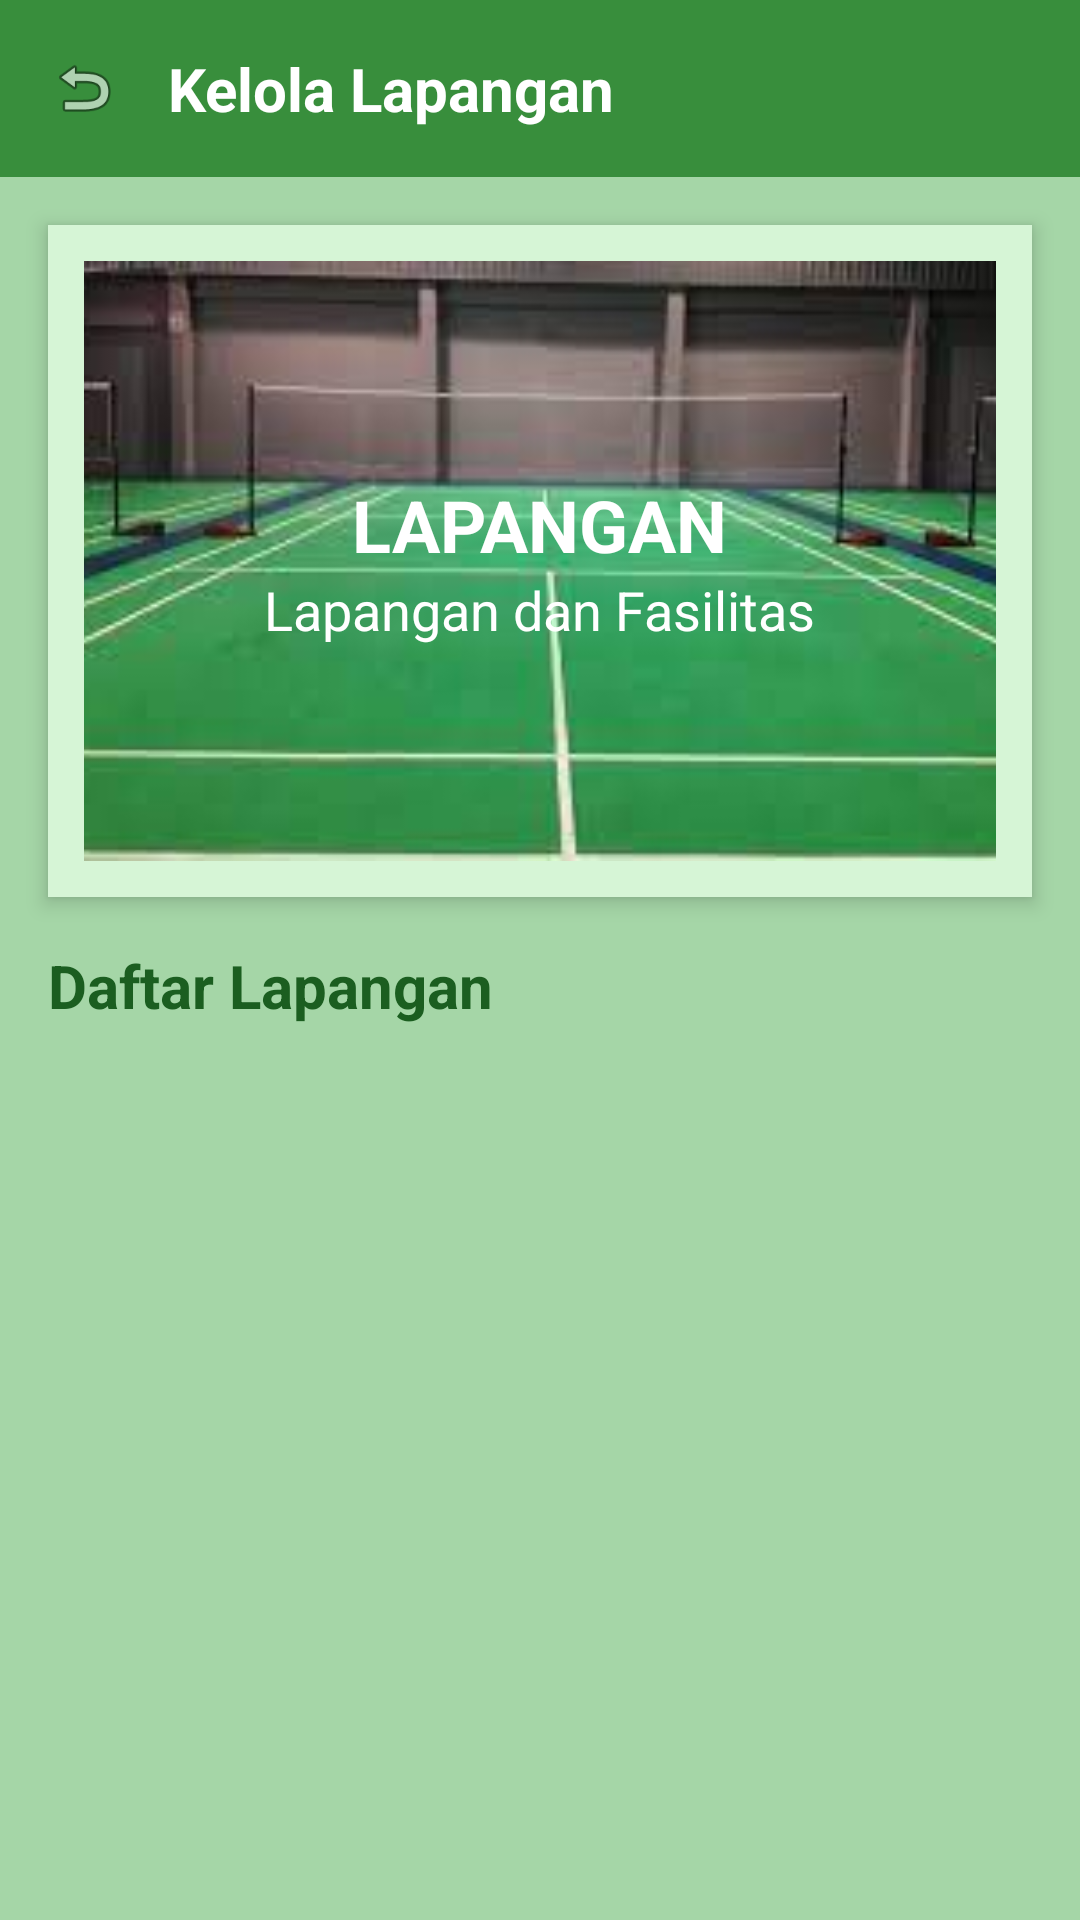

Write the Android layout XML for this screen, with the resource values it uses.
<!-- AndroidManifest.xml: application theme Theme.SHUTTLETIMESPORT -->
<!-- res/layout/activity_daftar_lapangan_customer.xml -->
<?xml version="1.0" encoding="utf-8"?>
<LinearLayout
    xmlns:android="http://schemas.android.com/apk/res/android"
    xmlns:app="http://schemas.android.com/apk/res-auto"
    android:layout_width="match_parent"
    android:layout_height="match_parent"
    android:orientation="vertical"
    android:background="@color/green_hint">

    
    <LinearLayout
        android:layout_width="match_parent"
        android:layout_height="wrap_content"
        android:orientation="horizontal"
        android:background="#388E3C"
        android:padding="16dp"
        android:gravity="center_vertical">

        <ImageView
            android:id="@+id/btnBack"
            android:layout_width="24dp"
            android:layout_height="24dp"
            android:src="@android:drawable/ic_menu_revert"
            android:contentDescription="Back" />

        <TextView
            android:layout_width="wrap_content"
            android:layout_height="wrap_content"
            android:text="Kelola Lapangan"
            android:textSize="20sp"
            android:textStyle="bold"
            android:textColor="#FFFFFF"
            android:layout_marginStart="16dp" />
    </LinearLayout>


    
    <LinearLayout
        android:layout_width="match_parent"
        android:layout_height="wrap_content"
        android:orientation="vertical"
        android:layout_margin="16dp"
        android:background="@color/pastel_green_card"
        android:padding="12dp"
        android:elevation="4dp">

        <FrameLayout
            android:layout_width="match_parent"
            android:layout_height="200dp">

            <ImageView
                android:layout_width="match_parent"
                android:layout_height="match_parent"
                android:scaleType="centerCrop"
                android:src="@drawable/lapangan2"
                android:contentDescription="Header Image"
                android:background="@color/green_dark" />

            <LinearLayout
                android:layout_width="match_parent"
                android:layout_height="match_parent"
                android:gravity="center"
                android:orientation="vertical">

                <TextView
                    android:layout_width="wrap_content"
                    android:layout_height="wrap_content"
                    android:text="LAPANGAN"
                    android:textColor="@android:color/white"
                    android:textSize="24sp"
                    android:textStyle="bold" />

                <TextView
                    android:layout_width="wrap_content"
                    android:layout_height="wrap_content"
                    android:text="Lapangan dan Fasilitas"
                    android:textColor="@android:color/white"
                    android:textSize="18sp" />
            </LinearLayout>
        </FrameLayout>
    </LinearLayout>

    
    <TextView
        android:layout_width="match_parent"
        android:layout_height="wrap_content"
        android:text="Daftar Lapangan"
        android:textSize="20sp"
        android:textColor="@color/green_dark"
        android:textStyle="bold"
        android:layout_marginHorizontal="16dp"
        android:layout_marginBottom="8dp" />

    
    <androidx.recyclerview.widget.RecyclerView
        android:id="@+id/recyclerViewLapangan"
        android:layout_width="match_parent"
        android:layout_height="0dp"
        android:layout_weight="1"
        android:paddingHorizontal="16dp"
        android:clipToPadding="false" />
</LinearLayout>
<!-- resources referenced by this layout -->
<resources>
  <color name="green_dark">#1B5E20</color>
  <color name="green_hint">#A5D6A7</color>
  <color name="pastel_green_card">#D6F5D6</color>
  <!-- drawable lapangan2: jpg bitmap (drawable, 6017 bytes) -->
  <style name="Theme.SHUTTLETIMESPORT" parent="Base.Theme.SHUTTLETIMESPORT" />
  <style name="Base.Theme.SHUTTLETIMESPORT" parent="Theme.Material3.DayNight.NoActionBar">
          
          
      </style>
</resources>
